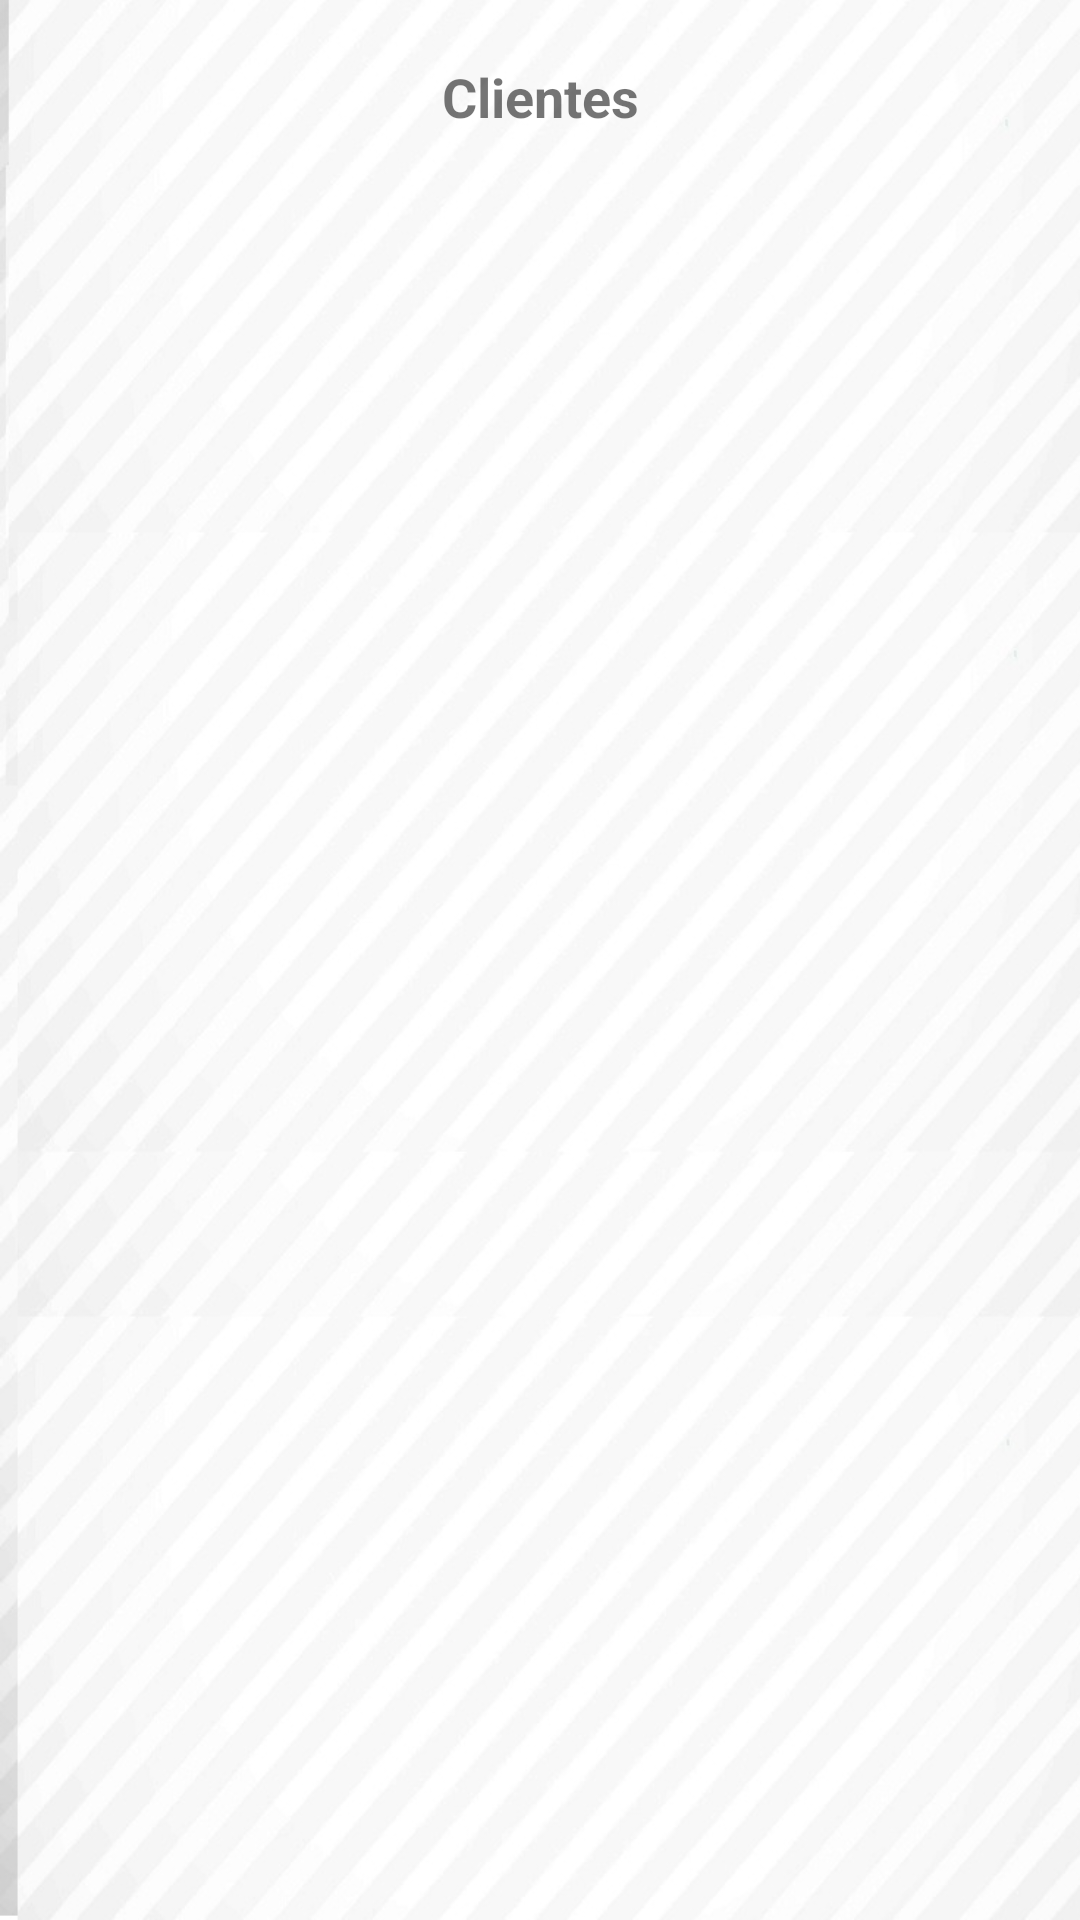

This screen was rendered from an Android layout file. Write that file and the resources it references.
<!-- AndroidManifest.xml: application theme Theme.AppCompat.Light.NoActionBar -->
<!-- res/layout/activity_mostrar_cliente.xml -->
<?xml version="1.0" encoding="utf-8"?>
<LinearLayout xmlns:android="http://schemas.android.com/apk/res/android"
    xmlns:app="http://schemas.android.com/apk/res-auto"
    xmlns:tools="http://schemas.android.com/tools"
    android:layout_width="match_parent"
    android:layout_height="match_parent"
    android:background="@drawable/noadminviewcfp"
    android:orientation="vertical"
    tools:context=".gestion.MostrarClienteActivity">

    <TextView
        android:id="@+id/textView29"
        android:layout_width="match_parent"
        android:layout_height="wrap_content"
        android:layout_marginTop="20dp"
        android:gravity="center"
        android:text="Clientes"
        android:textSize="18sp"
        android:textStyle="bold" />

    <ScrollView
        android:layout_width="match_parent"
        android:layout_height="match_parent">

        <LinearLayout
            android:layout_width="match_parent"
            android:layout_height="wrap_content"
            android:orientation="vertical">

            <android.support.v7.widget.RecyclerView
                android:id="@+id/idReclyclerCliente"
                android:layout_width="match_parent"
                android:layout_height="match_parent"
                android:layout_marginTop="20dp" />
        </LinearLayout>
    </ScrollView>

</LinearLayout>
<!-- resources referenced by this layout -->
<resources>
  <!-- drawable noadminviewcfp: png bitmap (drawable, 430161 bytes) -->
</resources>
